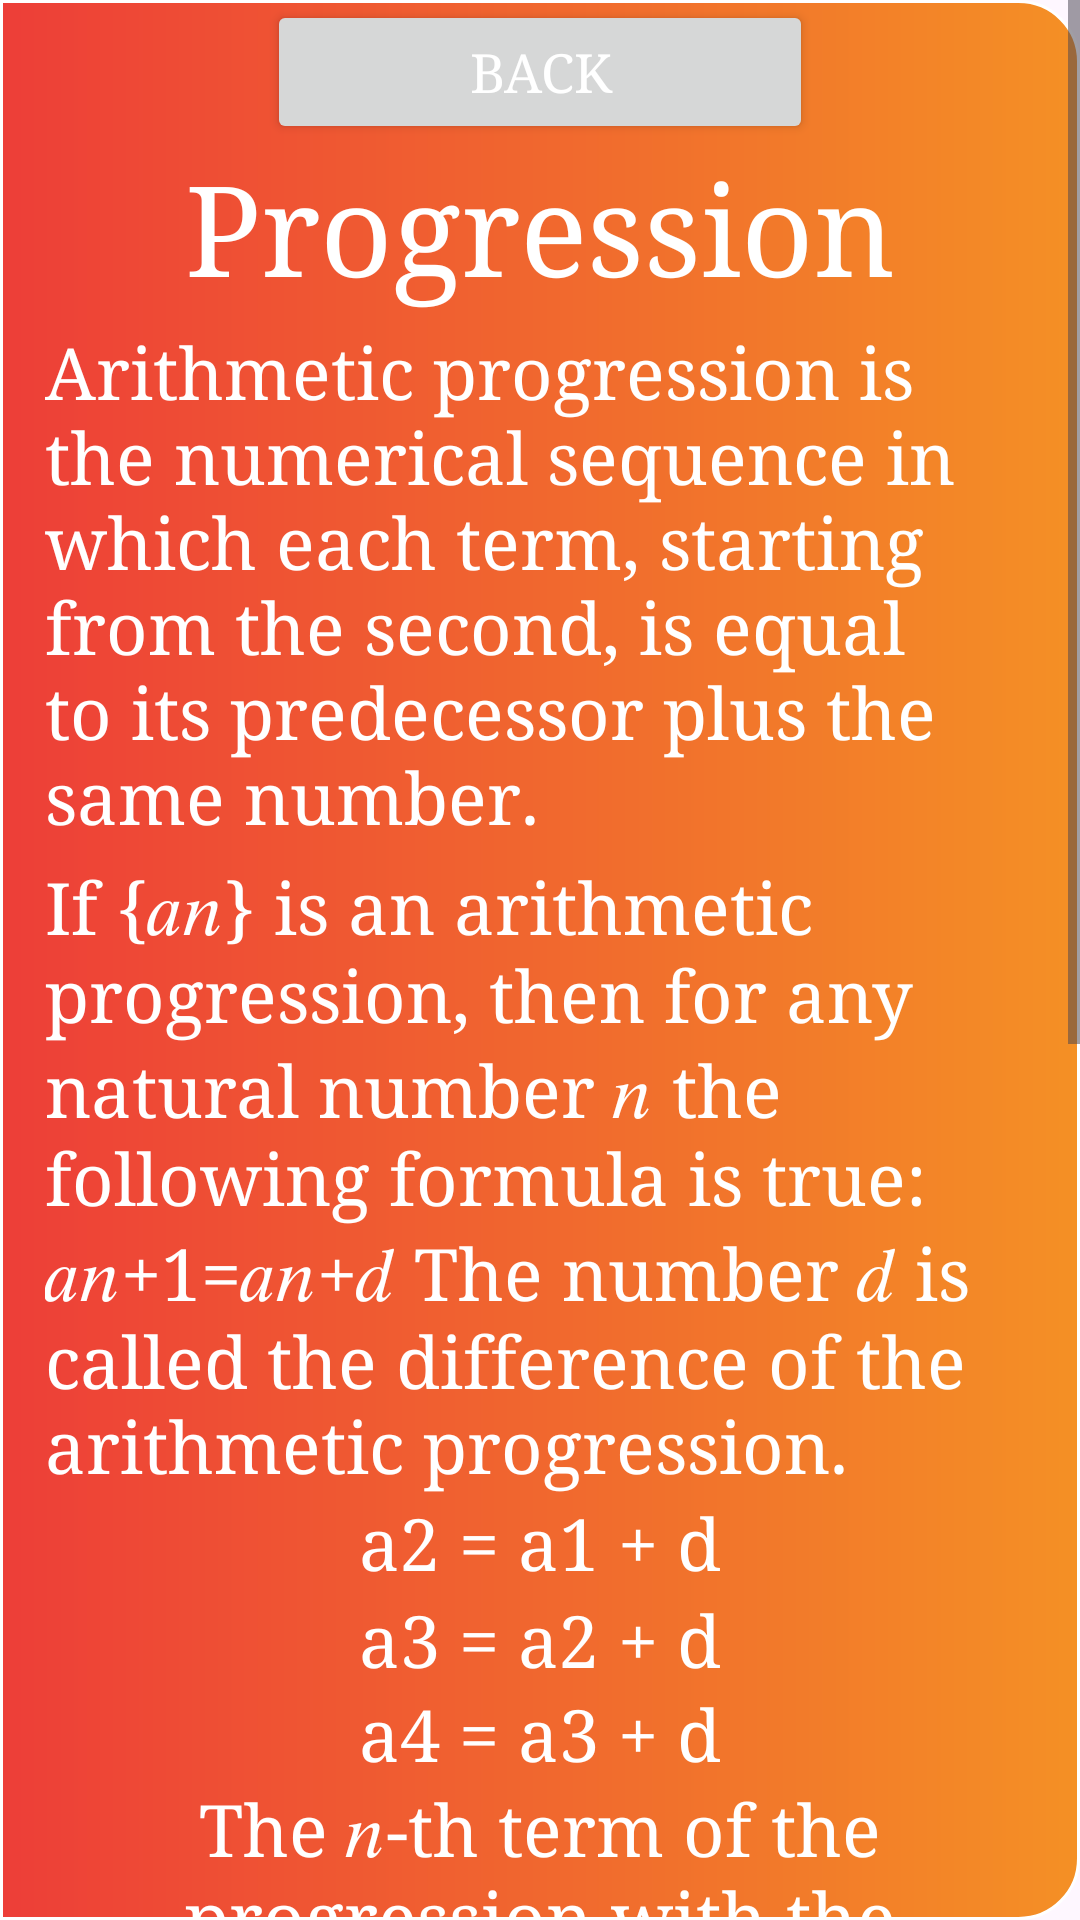

This screen was rendered from an Android layout file. Write that file and the resources it references.
<!-- AndroidManifest.xml: application theme Theme.Mathub -->
<!-- res/layout/activity_progression.xml -->
<ScrollView xmlns:android="http://schemas.android.com/apk/res/android"
    xmlns:app="http://schemas.android.com/apk/res-auto"
    xmlns:tools="http://schemas.android.com/tools"
    android:layout_width="match_parent"
    android:layout_height="match_parent"
    android:background="@drawable/quantum_back"
    android:orientation="vertical"
    tools:context=".HomeFragment">

    <LinearLayout
        android:layout_width="match_parent"
        android:layout_height="wrap_content"
        android:orientation="vertical">


        <LinearLayout
            android:layout_width="match_parent"
            android:layout_height="wrap_content"
            android:orientation="horizontal"
            android:gravity="center">

            <Button
                android:id="@+id/back8"
                android:layout_width="182dp"
                android:layout_height="wrap_content"
                android:minWidth="140dp"
                android:text="@string/back3"
                android:textColor="@color/white"
                android:textSize="18dp"
                android:typeface="serif"
                tools:ignore="ButtonStyle,HardcodedText,SpUsage,TextSizeCheck" />



        </LinearLayout>

        <LinearLayout
            android:layout_width="match_parent"
            android:layout_height="wrap_content"
            android:layout_marginHorizontal="20dp"
            android:orientation="horizontal"
            tools:ignore="UselessLeaf">

        </LinearLayout>

        <androidx.constraintlayout.widget.ConstraintLayout
            android:layout_width="match_parent"
            android:layout_height="wrap_content"
            android:layout_marginHorizontal="10dp">

            

        </androidx.constraintlayout.widget.ConstraintLayout>

        <TextView
            android:layout_width="match_parent"
            android:layout_height="wrap_content"
            android:layout_gravity="center"
            android:gravity="center"
            android:text="@string/prog_text1"
            android:textAlignment="center"
            android:textColor="@color/white"
            android:textSize="42dp"
            android:typeface="serif"
            app:layout_constraintBottom_toTopOf="@id/first"
            tools:ignore="HardcodedText,SpUsage" />

        <TextView
            android:id="@+id/first"
            android:layout_width="match_parent"
            android:layout_height="wrap_content"
            android:layout_gravity="center"
            android:layout_marginVertical="5dp"
            android:layout_marginHorizontal="15dp"
            android:text="@string/str19"
            android:textColor="@color/white"
            android:textSize="24dp"
            android:typeface="serif"
            tools:ignore="MissingConstraints,RtlHardcoded,SpUsage,TextSizeCheck" />


        <TextView
            android:id="@+id/second"
            android:layout_width="match_parent"
            android:layout_height="wrap_content"
            android:layout_marginHorizontal="15dp"
            android:gravity="left"
            android:text="@string/str20"
            android:textColor="@color/white"
            android:textSize="24dp"
            android:typeface="serif"
            tools:ignore="MissingConstraints,RtlHardcoded,SpUsage,TextSizeCheck" />

        <TextView
            android:id="@+id/third"
            android:layout_width="match_parent"
            android:layout_height="wrap_content"
            android:layout_marginHorizontal="15dp"
            android:layout_marginVertical="1dp"
            android:gravity="center"
            android:text="a2 = a1 + d"
            android:textColor="@color/white"
            android:textSize="24dp"
            android:typeface="serif"
            tools:ignore="MissingConstraints,SpUsage,TextContrastCheck,TextSizeCheck" />

        <TextView
            android:layout_width="match_parent"
            android:layout_height="wrap_content"
            android:gravity="center"
            android:text="a3 = a2 + d"
            android:textColor="@color/white"
            android:textSize="24dp"
            android:typeface="serif"
            tools:ignore="HardcodedText,MissingConstraints,SpUsage,TextSizeCheck" />

        <TextView
            android:layout_width="match_parent"
            android:layout_height="wrap_content"
            android:layout_marginHorizontal="15dp"
            android:text="a4 = a3 + d"
            android:textColor="@color/white"
            android:gravity="center"
            android:textSize="24dp"
            android:typeface="serif"
            tools:ignore="HardcodedText,MissingConstraints,SpUsage,TextSizeCheck" />

        <TextView
            android:layout_width="match_parent"
            android:layout_height="wrap_content"
            android:layout_marginHorizontal="15dp"
            android:gravity="center"
            android:text="@string/str21"
            android:textColor="@color/white"
            android:textSize="24dp"
            android:typeface="serif"
            tools:ignore="HardcodedText,MissingConstraints,SpUsage,TextContrastCheck,TextSizeCheck" />

        <TextView
            android:layout_width="match_parent"
            android:layout_height="wrap_content"
            android:layout_marginHorizontal="15dp"
            android:text="Example 1:"
            android:textColor="@color/white"
            android:textSize="24dp"
            android:typeface="serif"
            tools:ignore="HardcodedText,MissingConstraints,SpUsage,TextSizeCheck" />


        <TextView
            android:layout_width="match_parent"
            android:layout_height="wrap_content"
            android:layout_marginHorizontal="15dp"
            android:gravity="center"
            android:text="@string/str22"
            android:textColor="@color/white"
            android:textSize="24dp"
            android:typeface="serif"
            tools:ignore="HardcodedText,MissingConstraints,SpUsage,TextSizeCheck" />

        <TextView
            android:layout_width="match_parent"
            android:layout_height="wrap_content"
            android:layout_marginHorizontal="15dp"
            android:layout_marginVertical="3dp"
            android:gravity="center"
            android:text="Solution: a5 = a1 + 4d"
            android:textColor="@color/white"
            android:textSize="24dp"
            android:typeface="serif"
            tools:ignore="HardcodedText,MissingConstraints,SpUsage,TextSizeCheck" />

        <TextView
            android:layout_width="match_parent"
            android:layout_height="wrap_content"
            android:layout_marginHorizontal="15dp"
            android:text="a5 = 0 + 4 = 4"
            android:gravity="center"
            android:textColor="@color/white"
            android:textSize="24dp"
            android:typeface="serif"
            tools:ignore="HardcodedText,MissingConstraints,SpUsage,TextSizeCheck" />

        <Button
            android:id="@+id/task_button4"
            android:layout_width="match_parent"
            android:layout_height="wrap_content"
            android:layout_marginStart="75dp"
            android:layout_marginEnd="75dp"
            android:minWidth="140dp"
            android:text="@string/task_button"
            android:typeface="serif"
            android:textSize="22dp"
            app:layout_constraintStart_toStartOf="parent"
            tools:ignore="HardcodedText,MissingConstraints,SpUsage,TextSizeCheck,VisualLintButtonSize" />

    </LinearLayout>

</ScrollView>
<!-- resources referenced by this layout -->
<resources>
  <color name="white">#FFFFFFFF</color>
  <!-- drawable quantum_back (drawable) -->
  <?xml version="1.0" encoding="utf-8"?>
  <shape xmlns:android="http://schemas.android.com/apk/res/android"
      android:shape="rectangle"
      >
      <corners
          android:bottomRightRadius="20dp"
          android:topRightRadius="20dp"
          ></corners>
      <stroke android:width="1dp"
          android:color="@color/white"/>
  
      <gradient
          android:endColor="#F49025"
          android:startColor="#ED3E38"
          android:type="linear" />
  
  </shape>
  <string name="back3">Back</string>
  <string name="prog_text1">Progression</string>
  <string name="str19">Arithmetic progression is the numerical sequence in which each term, starting from the second, is equal to its predecessor plus the same number.</string>
  <string name="str20">If {𝑎𝑛} is an arithmetic progression, then for any natural number 𝑛 the following formula is true: 𝑎𝑛+1=𝑎𝑛+𝑑
  The number 𝑑 is called the difference of the arithmetic progression.</string>
  <string name="str21">The 𝑛-th term of the progression with the first term 𝑎1 and the difference 𝑑 is expressed by the following formula: 𝑎𝑛=𝑎1+𝑑(𝑛−1). This formula is called the formula for the 𝑛-th term of an arithmetic progression.</string>
  <string name="str22">Given the first term of the arithmetic progression {𝑎𝑛} and the difference 𝑎1=0 and 𝑑=2. he first five members of the progression?</string>
  <string name="task_button">Tasks</string>
  <style name="Theme.Mathub" parent="Base.Theme.Mathub" />
  <style name="Base.Theme.Mathub" parent="Theme.Material3.DayNight.NoActionBar">
          
          
      </style>
</resources>
